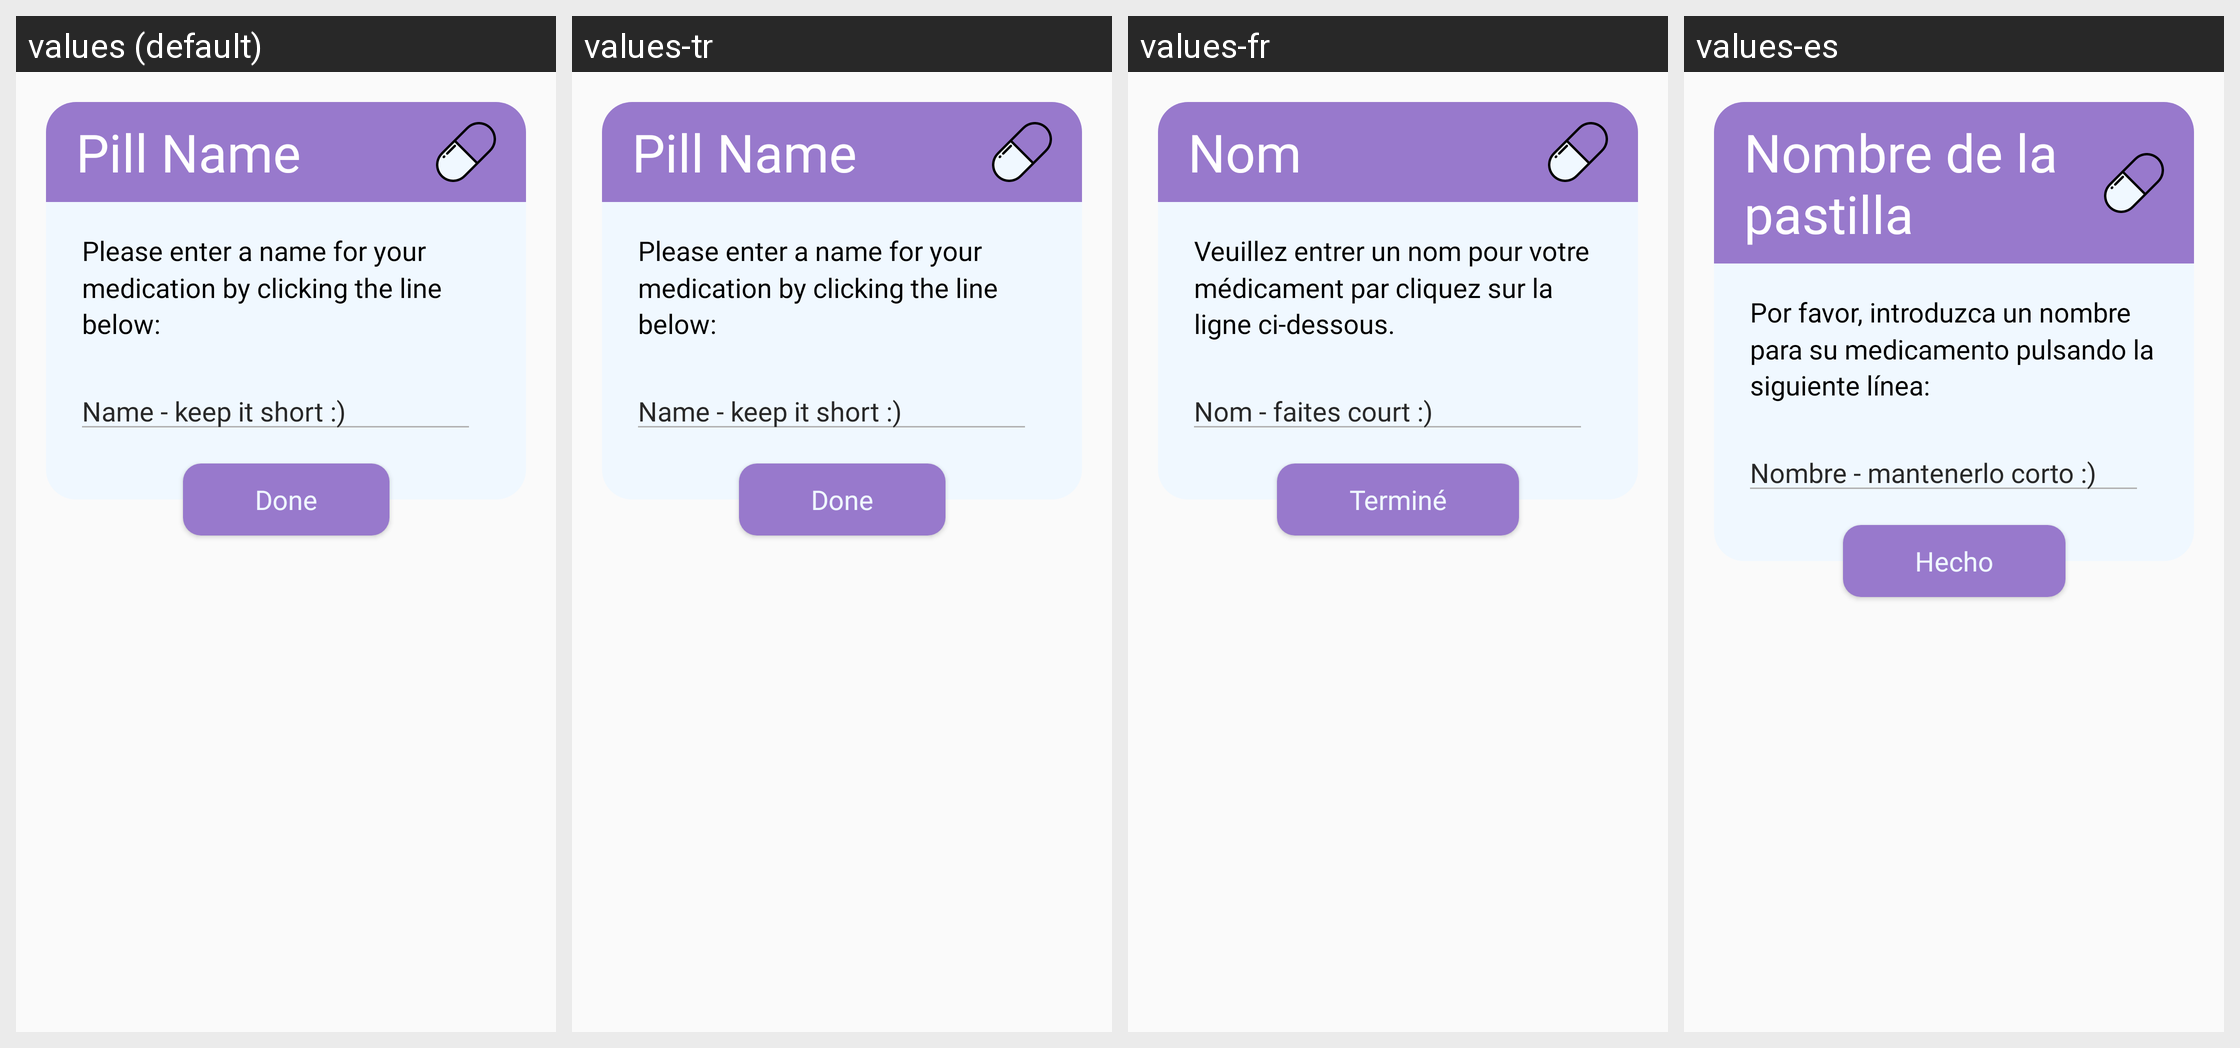

The Android screen above is rendered under several locales of the same app. Produce the string resources it draws, with the default and per-locale values.
Android screen res/layout/dialog_pill_name.xml rendered under 4 locales, left to right: values (default), values-tr, values-fr, values-es. Device: Nexus 5 (rendered at 1080×1920; each locale shown at half size, 540×960, under a caption strip naming it); theme SimpillAppTheme.
Other locales in the repository, not shown: values-ga-rIE.
Strings drawn on this screen, with the default value and each locale's value (text and hints the layout hard-codes, and strings that could not be matched under every locale, appear in the picture but are not listed):

pill_name_dialog_title
  values: Pill Name
  values-tr: Pill Name
  values-fr: Nom
  values-es: Nombre de la pastilla

pill_name_dialog_msg
  values: Please enter a name for your medication by clicking the line below:
      
  values-tr: Please enter a name for your medication by clicking the line below:
      
  values-fr: Veuillez entrer un nom pour votre médicament par cliquez sur la ligne ci-dessous.
      
  values-es: Por favor, introduzca un nombre para su medicamento pulsando la siguiente línea:
      

pill_name_dialog_text_hint
  values: Name - keep it short :)
  values-tr: Name - keep it short :)
  values-fr: Nom - faites court :)
  values-es: Nombre - mantenerlo corto :)

done
  values: Done
  values-tr: Done
  values-fr: Terminé
  values-es: Hecho
